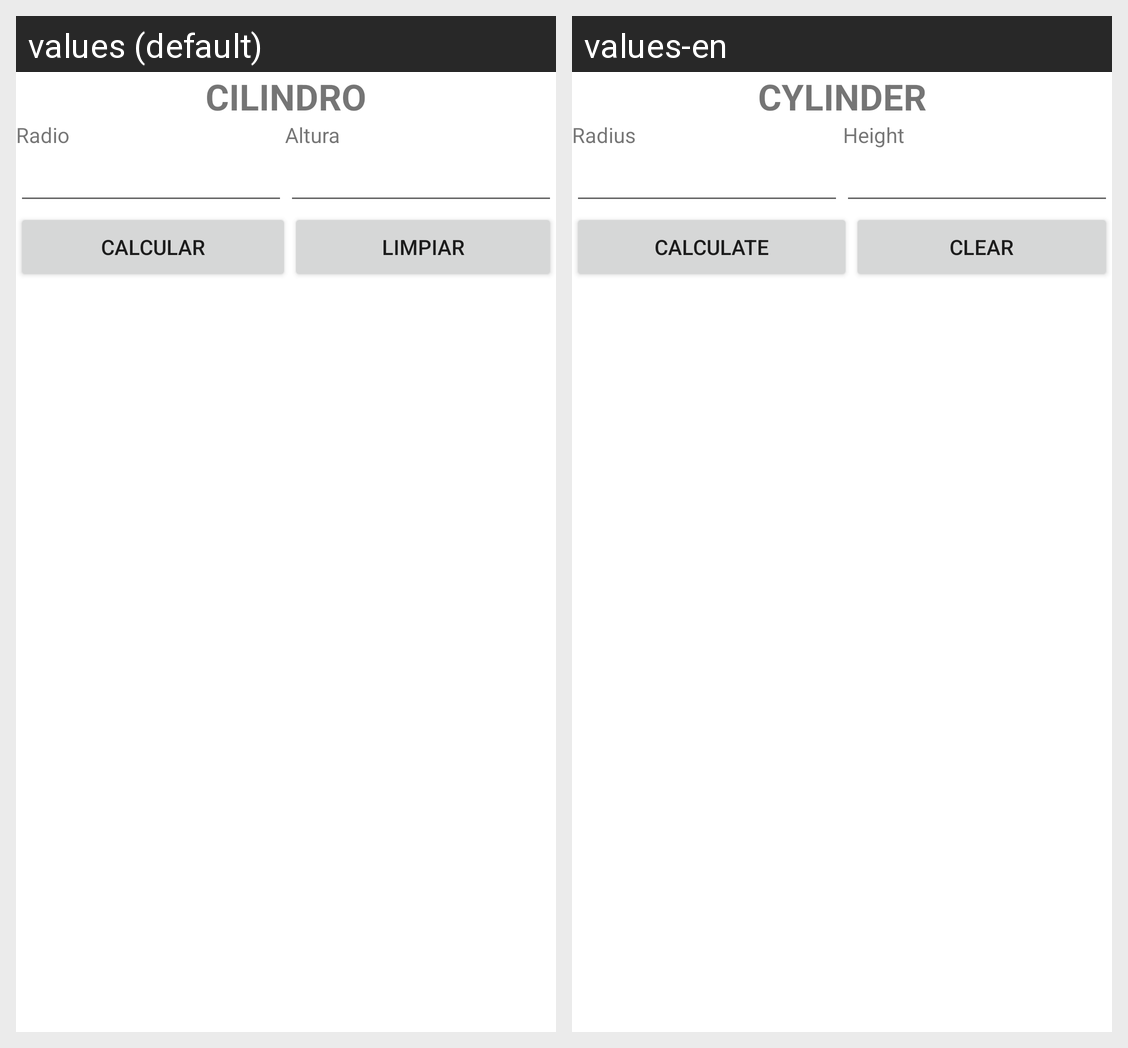

The same Android screen rendered under two of its app's locales, left to right. List the strings drawn on it with the default value and each locale's translation.
Android screen res/layout/activity_cylinder.xml rendered under 2 locales, left to right: values (default), values-en. Device: Nexus 5 (rendered at 1080×1920; each locale shown at half size, 540×960, under a caption strip naming it); theme Theme.AreaAndVolume.
Strings drawn on this screen, with the default value and each locale's value (text and hints the layout hard-codes, and strings that could not be matched under every locale, appear in the picture but are not listed):

strClTitle
  values: CILINDRO
  values-en: CYLINDER

strCircleRadius
  values: Radio
  values-en: Radius

strHeight
  values: Altura
  values-en: Height

strCalculate
  values: Calcular
  values-en: Calculate

strClear
  values: Limpiar
  values-en: Clear
